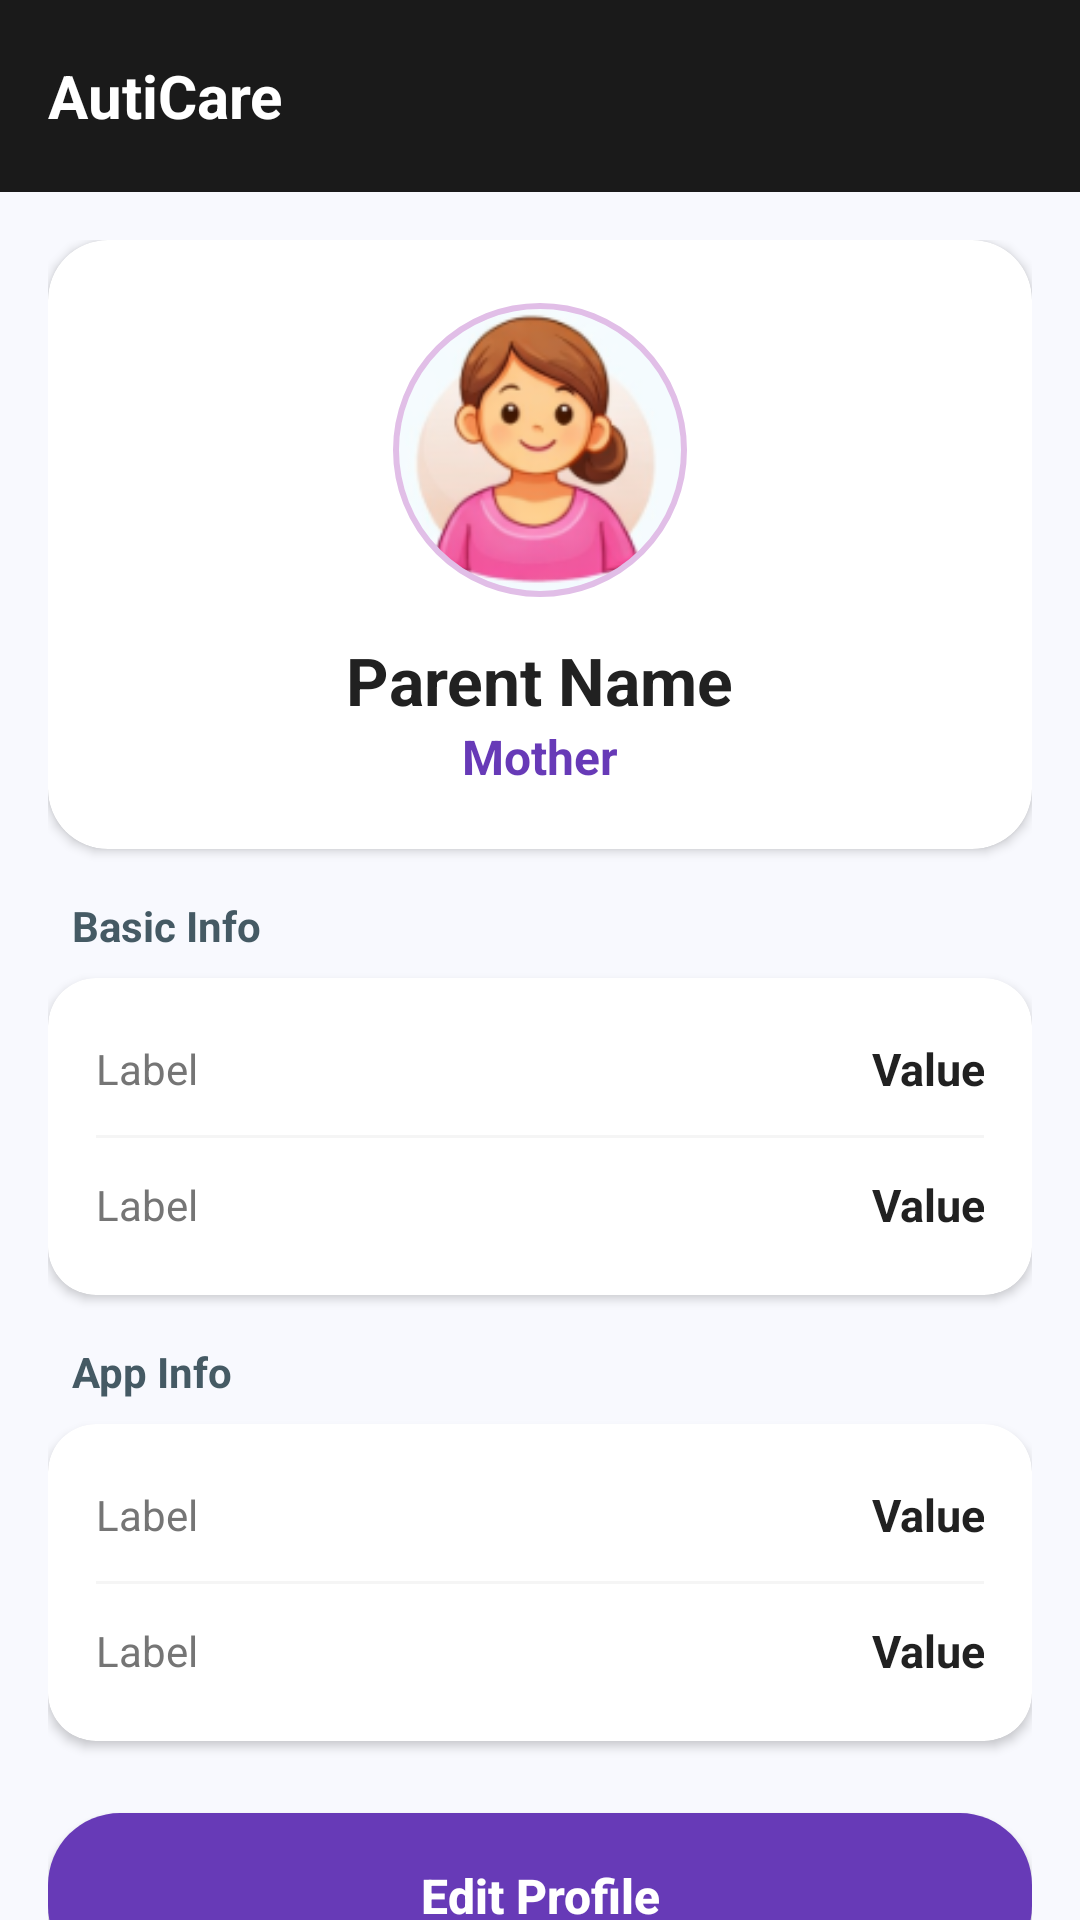

Here is an Android app screen rendered from its layout file. Give the layout XML and the strings, colors and styles it references.
<!-- AndroidManifest.xml: application theme Theme.AutiCare -->
<!-- res/layout/activity_parent_profile.xml -->
<?xml version="1.0" encoding="utf-8"?>
<androidx.coordinatorlayout.widget.CoordinatorLayout xmlns:android="http://schemas.android.com/apk/res/android"
    xmlns:app="http://schemas.android.com/apk/res-auto"
    android:layout_width="match_parent"
    android:layout_height="match_parent"
    android:background="#F8F9FE">

    <com.google.android.material.appbar.AppBarLayout
        android:layout_width="match_parent"
        android:layout_height="wrap_content"
        android:background="#1A1A1A">
        <androidx.appcompat.widget.Toolbar
            android:layout_width="match_parent"
            android:layout_height="?attr/actionBarSize">
            <TextView
                android:layout_width="wrap_content"
                android:layout_height="wrap_content"
                android:text="AutiCare"
                android:textColor="@color/white"
                android:textSize="20sp"
                android:textStyle="bold" />
        </androidx.appcompat.widget.Toolbar>
    </com.google.android.material.appbar.AppBarLayout>

    <androidx.core.widget.NestedScrollView
        android:layout_width="match_parent"
        android:layout_height="match_parent"
        app:layout_behavior="@string/appbar_scrolling_view_behavior">

        <LinearLayout
            android:layout_width="match_parent"
            android:layout_height="wrap_content"
            android:orientation="vertical"
            android:padding="16dp">

            
            <androidx.cardview.widget.CardView
                android:layout_width="match_parent"
                android:layout_height="wrap_content"
                app:cardCornerRadius="20dp"
                app:cardElevation="2dp"
                android:layout_marginBottom="16dp">
                <LinearLayout
                    android:layout_width="match_parent"
                    android:layout_height="wrap_content"
                    android:orientation="vertical"
                    android:padding="20dp"
                    android:gravity="center">
                    <com.google.android.material.imageview.ShapeableImageView
                        android:id="@+id/ivParentPhoto"
                        android:layout_width="100dp"
                        android:layout_height="100dp"
                        android:src="@drawable/parent_avatar_illus"
                        android:scaleType="centerCrop"
                        app:shapeAppearanceOverlay="@style/CircleImage"
                        android:padding="2dp"
                        app:strokeColor="#E1BEE7"
                        app:strokeWidth="2dp"/>
                    <TextView
                        android:id="@+id/tvParentName"
                        android:layout_width="wrap_content"
                        android:layout_height="wrap_content"
                        android:text="Parent Name"
                        android:textSize="22sp"
                        android:textStyle="bold"
                        android:textColor="#212121"
                        android:layout_marginTop="12dp"/>
                    <TextView
                        android:id="@+id/tvRelation"
                        android:layout_width="wrap_content"
                        android:layout_height="wrap_content"
                        android:text="Mother"
                        android:textSize="16sp"
                        android:textColor="#673AB7"
                        android:textStyle="bold"/>
                </LinearLayout>
            </androidx.cardview.widget.CardView>

            
            <TextView
                android:layout_width="wrap_content"
                android:layout_height="wrap_content"
                android:text="Basic Info"
                android:textStyle="bold"
                android:textColor="#455A64"
                android:layout_marginStart="8dp"
                android:layout_marginBottom="8dp"/>

            <androidx.cardview.widget.CardView
                android:layout_width="match_parent"
                android:layout_height="wrap_content"
                app:cardCornerRadius="16dp"
                android:layout_marginBottom="16dp">
                <LinearLayout
                    android:layout_width="match_parent"
                    android:layout_height="wrap_content"
                    android:orientation="vertical"
                    android:padding="16dp">
                    <include layout="@layout/profile_item_row" android:id="@+id/rowMobile"/>
                    <View android:layout_width="match_parent" android:layout_height="1dp" android:background="#F5F5F5" android:layout_marginVertical="8dp"/>
                    <include layout="@layout/profile_item_row" android:id="@+id/rowEmail"/>
                </LinearLayout>
            </androidx.cardview.widget.CardView>

            
            <TextView
                android:layout_width="wrap_content"
                android:layout_height="wrap_content"
                android:text="App Info"
                android:textStyle="bold"
                android:textColor="#455A64"
                android:layout_marginStart="8dp"
                android:layout_marginBottom="8dp"/>

            <androidx.cardview.widget.CardView
                android:layout_width="match_parent"
                android:layout_height="wrap_content"
                app:cardCornerRadius="16dp"
                android:layout_marginBottom="24dp">
                <LinearLayout
                    android:layout_width="match_parent"
                    android:layout_height="wrap_content"
                    android:orientation="vertical"
                    android:padding="16dp">
                    <include layout="@layout/profile_item_row" android:id="@+id/rowRegDate"/>
                    <View android:layout_width="match_parent" android:layout_height="1dp" android:background="#F5F5F5" android:layout_marginVertical="8dp"/>
                    <include layout="@layout/profile_item_row" android:id="@+id/rowChildrenLinked"/>
                </LinearLayout>
            </androidx.cardview.widget.CardView>

            
            <androidx.appcompat.widget.AppCompatButton
                android:id="@+id/btnEditProfile"
                android:layout_width="match_parent"
                android:layout_height="55dp"
                android:background="@drawable/logout_button_bg"
                android:text="Edit Profile"
                android:textColor="@color/white"
                android:textSize="16sp"
                android:textStyle="bold"
                android:textAllCaps="false"
                android:layout_marginBottom="12dp"/>

            <androidx.appcompat.widget.AppCompatButton
                android:id="@+id/btnChangePassword"
                android:layout_width="match_parent"
                android:layout_height="55dp"
                android:background="@drawable/button_background"
                android:text="Change Password"
                android:textColor="#212121"
                android:textSize="16sp"
                android:textStyle="bold"
                android:textAllCaps="false"/>

        </LinearLayout>
    </androidx.core.widget.NestedScrollView>

</androidx.coordinatorlayout.widget.CoordinatorLayout>
<!-- res/layout/profile_item_row.xml (included above) -->
<?xml version="1.0" encoding="utf-8"?>
<LinearLayout xmlns:android="http://schemas.android.com/apk/res/android"
    android:layout_width="match_parent"
    android:layout_height="wrap_content"
    android:orientation="horizontal"
    android:paddingVertical="4dp"
    android:gravity="center_vertical">

    <TextView
        android:id="@+id/label"
        android:layout_width="0dp"
        android:layout_height="wrap_content"
        android:layout_weight="1"
        android:text="Label"
        android:textColor="#757575"
        android:textSize="14sp" />

    <TextView
        android:id="@+id/value"
        android:layout_width="0dp"
        android:layout_height="wrap_content"
        android:layout_weight="1.5"
        android:text="Value"
        android:textColor="#212121"
        android:textSize="15sp"
        android:textStyle="bold"
        android:gravity="end" />

</LinearLayout>
<!-- resources referenced by this layout -->
<resources>
  <color name="white">#FFFFFF</color>
  <!-- drawable logout_button_bg (drawable) -->
  <?xml version="1.0" encoding="utf-8"?>
  <shape xmlns:android="http://schemas.android.com/apk/res/android">
      <solid android:color="@color/logout_btn_color" />
      <corners android:radius="24dp" />
  </shape>
  <!-- drawable parent_avatar_illus: png bitmap (drawable, 26495 bytes) -->
  <style name="CircleImage">
          <item name="cornerFamily">rounded</item>
          <item name="cornerSize">50%</item>
      </style>
  <style name="Theme.AutiCare" parent="Theme.Material3.Light.NoActionBar">
          
          <item name="colorPrimary">@color/colorPrimary</item>
          <item name="colorPrimaryVariant">@color/colorPrimaryDark</item>
          <item name="colorOnPrimary">@color/white</item>
  
          
          <item name="colorSecondary">@color/teal_200</item>
          <item name="colorOnSecondary">@color/black</item>
  
          
          <item name="android:statusBarColor">#1A1A1A</item>
          
          
          <item name="android:windowBackground">@color/dashboard_bg</item>
      </style>
  <color name="logout_btn_color">#673AB7</color>
  <color name="colorPrimary">#673AB7</color>
  <color name="colorPrimaryDark">#512DA8</color>
  <color name="teal_200">#03DAC5</color>
  <color name="black">#000000</color>
  <color name="dashboard_bg">#F0F7FF</color>
</resources>
